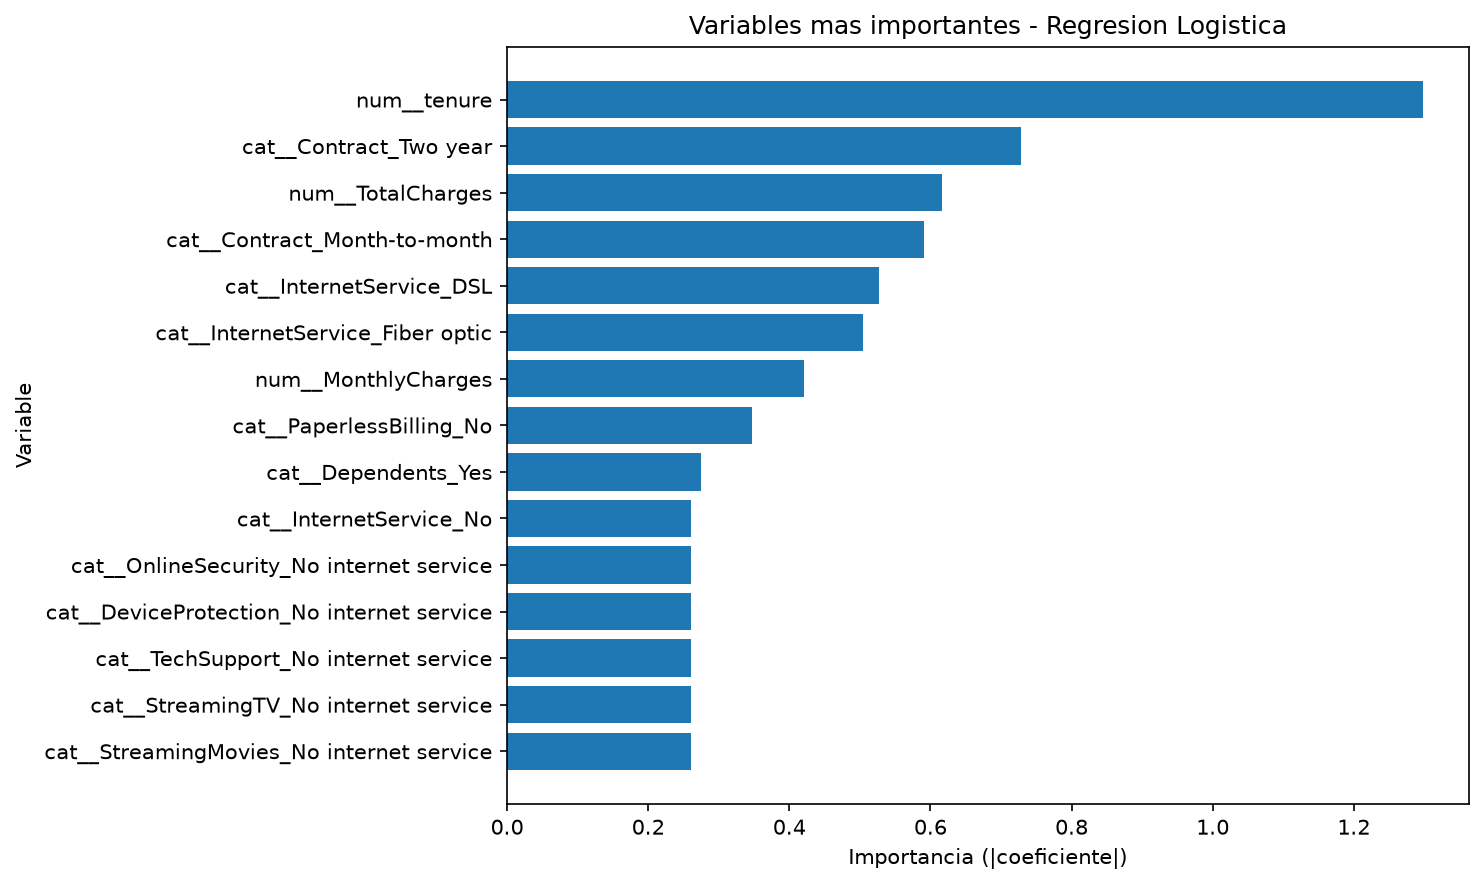

Values plotted in this chart, from the file beside it:
Variable, Coeficiente, Importancia
num__tenure, -1.298, 1.298
cat__Contract_Two year, -0.7283, 0.7283
num__TotalCharges, 0.6169, 0.6169
cat__Contract_Month-to-month, 0.5906, 0.5906
cat__InternetService_DSL, -0.5269, 0.5269
cat__InternetService_Fiber optic, 0.5047, 0.5047
num__MonthlyCharges, -0.4209, 0.4209
cat__PaperlessBilling_No, -0.3466, 0.3466
cat__Dependents_Yes, -0.2741, 0.2741
cat__StreamingMovies_No internet service, -0.2609, 0.2609
cat__StreamingTV_No internet service, -0.2609, 0.2609
cat__TechSupport_No internet service, -0.2609, 0.2609
cat__DeviceProtection_No internet servic…, -0.2609, 0.2609
cat__OnlineSecurity_No internet service, -0.2609, 0.2609
cat__InternetService_No, -0.2609, 0.2609
cat__OnlineBackup_No internet service, -0.2609, 0.2609
cat__MultipleLines_No, -0.257, 0.257
cat__PaymentMethod_Credit card (automati…, -0.216, 0.216
cat__SeniorCitizen_0, -0.2124, 0.2124
cat__StreamingMovies_No, -0.2079, 0.2079
cat__PaymentMethod_Electronic check, 0.198, 0.198
cat__OnlineSecurity_Yes, -0.1913, 0.1913
cat__StreamingMovies_Yes, 0.1857, 0.1857
cat__PaymentMethod_Bank transfer (automa…, -0.1817, 0.1817
cat__OnlineSecurity_No, 0.1691, 0.1691
cat__TechSupport_Yes, -0.164, 0.164
cat__PhoneService_Yes, -0.1636, 0.1636
cat__StreamingTV_No, -0.1616, 0.1616
cat__gender_Female, -0.1549, 0.1549
cat__Contract_One year, -0.1454, 0.1454
cat__Partner_Yes, -0.1443, 0.1443
cat__TechSupport_No, 0.1419, 0.1419
cat__StreamingTV_Yes, 0.1395, 0.1395
cat__Partner_No, -0.1387, 0.1387
cat__gender_Male, -0.1281, 0.1281
cat__MultipleLines_No phone service, -0.1194, 0.1194
cat__PhoneService_No, -0.1194, 0.1194
cat__MultipleLines_Yes, 0.09343, 0.09343
cat__PaymentMethod_Mailed check, -0.08328, 0.08328
cat__OnlineBackup_Yes, -0.07338, 0.07338
cat__SeniorCitizen_1, -0.07065, 0.07065
cat__PaperlessBilling_Yes, 0.06364, 0.06364
cat__OnlineBackup_No, 0.05126, 0.05126
cat__DeviceProtection_No, -0.01381, 0.01381
cat__Dependents_No, -0.008864, 0.008864
cat__DeviceProtection_Yes, -0.008317, 0.008317
